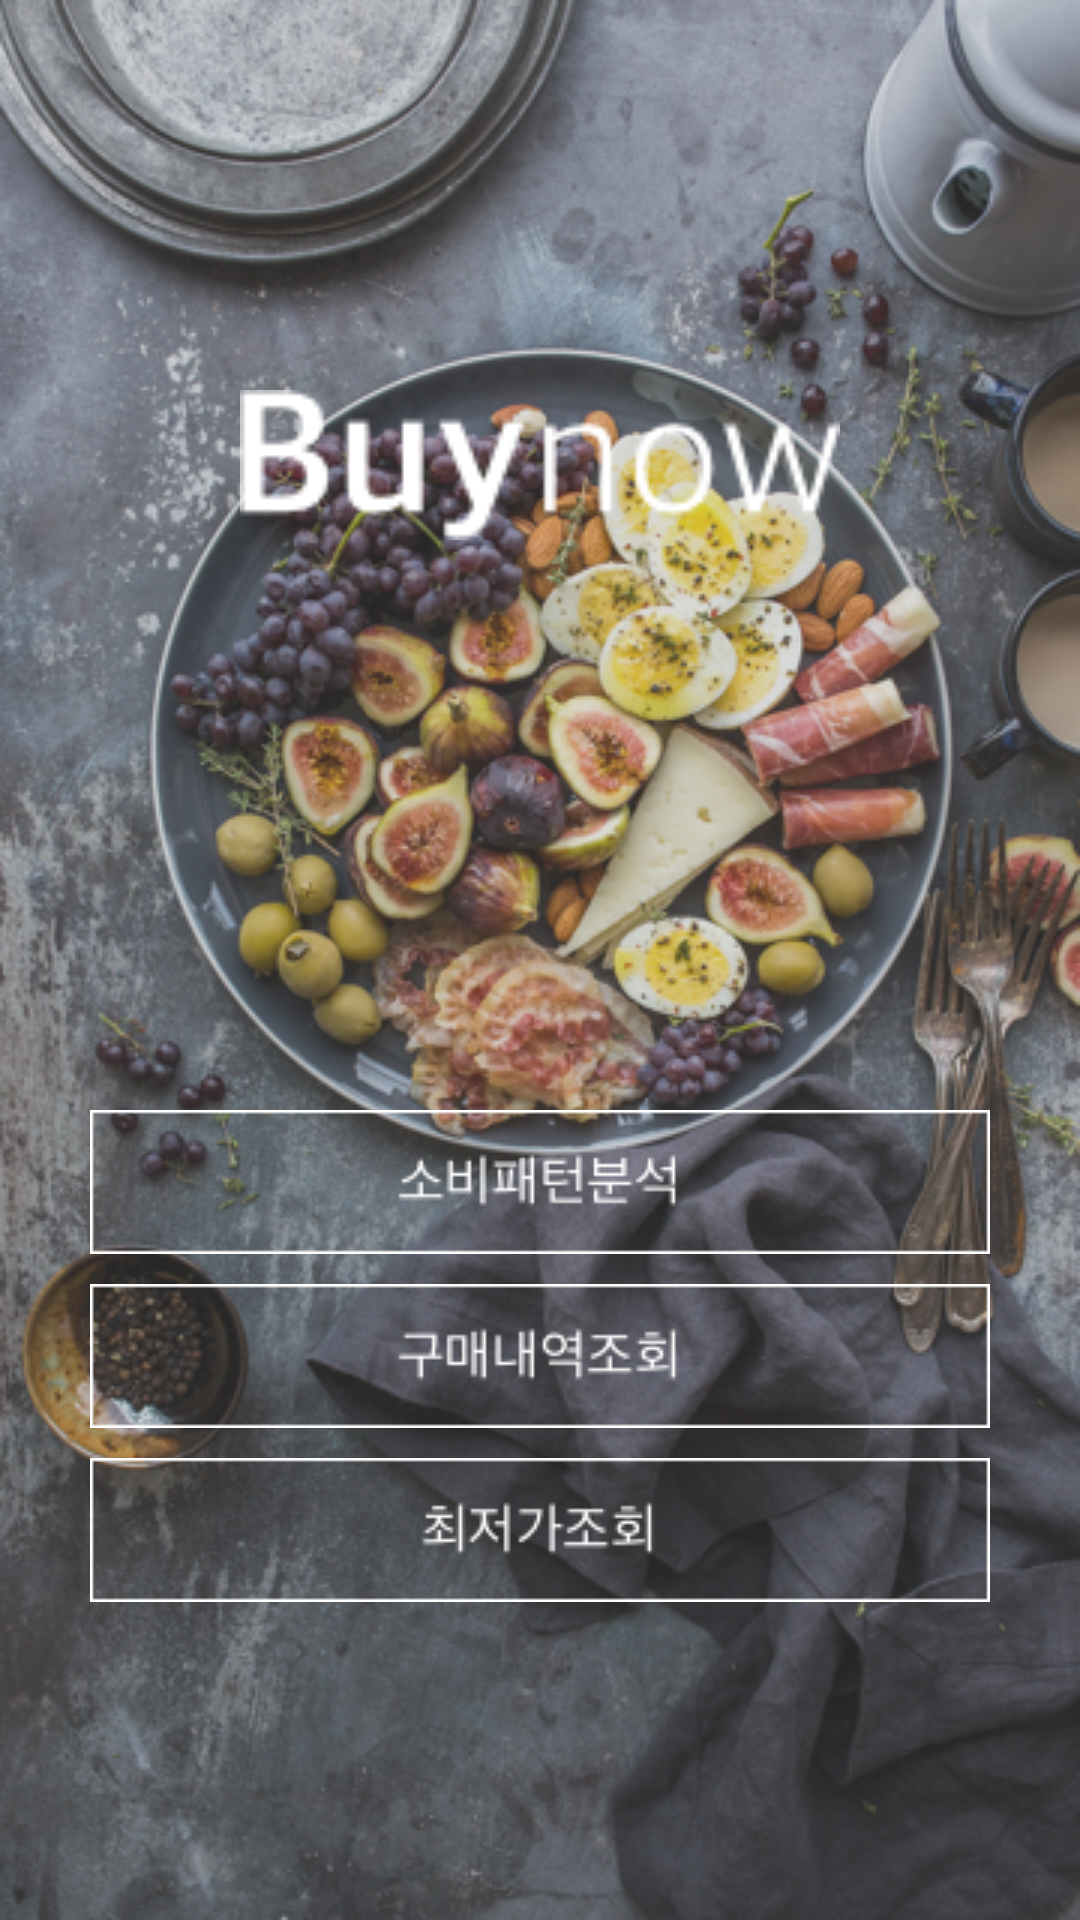

Layout XML and referenced resources for this Android screen:
<!-- AndroidManifest.xml: application theme Theme.AppCompat.NoActionBar -->
<!-- res/layout/activity_main.xml -->
<FrameLayout xmlns:android="http://schemas.android.com/apk/res/android"
    xmlns:app="http://schemas.android.com/apk/res-auto"
    xmlns:tools="http://schemas.android.com/tools"
    android:layout_width="match_parent"
    android:layout_height="match_parent"
    android:orientation="vertical">

    
    
    

    

    <ImageView
        android:layout_width="match_parent"
        android:layout_height="match_parent"
        android:scaleType="centerCrop"
        android:src="@drawable/blackback"
        android:id="@+id/background" />

    <LinearLayout
        android:orientation="vertical"
        android:layout_width="match_parent"
        android:layout_height="match_parent">


        <ImageView
            android:layout_width="200dp"
            android:layout_height="150dp"
            android:layout_marginTop="80dp"
            android:layout_gravity="center_horizontal"
            app:srcCompat="@drawable/buynow"
            android:id="@+id/buynow" />

        <ImageView
            android:layout_width="match_parent"
            android:layout_height="wrap_content"
            app:srcCompat="@drawable/button1"
            android:layout_marginTop="140dp"
            android:id="@+id/button1" />

        <ImageView
            android:layout_width="match_parent"
            android:layout_height="wrap_content"
            app:srcCompat="@drawable/button2"
            android:layout_marginTop="10dp"
            android:id="@+id/button2" />

        <ImageView
            android:layout_width="match_parent"
            android:layout_height="wrap_content"
            app:srcCompat="@drawable/button3"
            android:layout_marginTop="10dp"
            android:id="@+id/button3" />
    </LinearLayout>


</FrameLayout>
<!-- resources referenced by this layout -->
<resources>
  <!-- drawable blackback: png bitmap (drawable, 490658 bytes) -->
  <!-- drawable button1: png bitmap (drawable, 1893 bytes) -->
  <!-- drawable button2: png bitmap (drawable, 1912 bytes) -->
  <!-- drawable button3: png bitmap (drawable, 1919 bytes) -->
  <!-- drawable buynow: png bitmap (drawable, 2780 bytes) -->
</resources>
